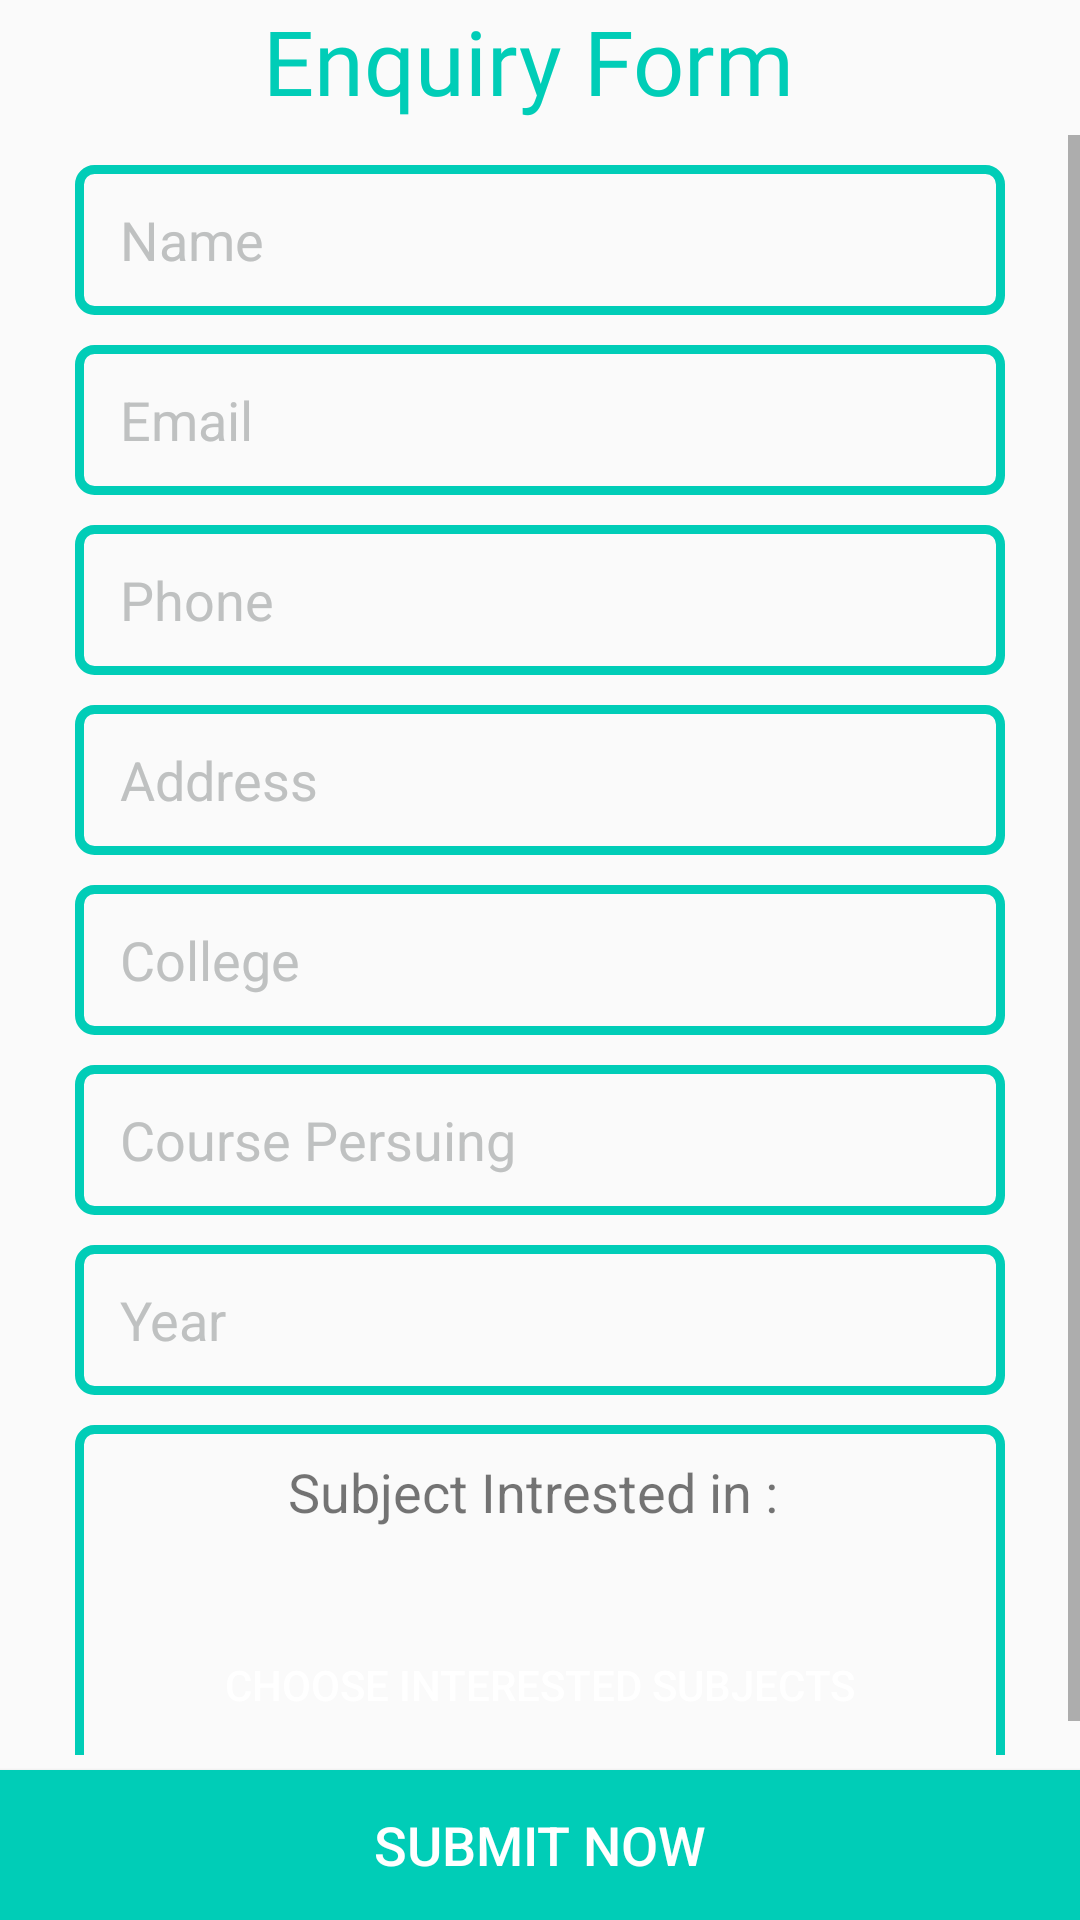

Here is an Android app screen rendered from its layout file. Give the layout XML and the strings, colors and styles it references.
<!-- AndroidManifest.xml: application theme AppTheme -->
<!-- res/layout/fragment_enquiry.xml -->
<?xml version="1.0" encoding="utf-8"?>
<FrameLayout xmlns:android="http://schemas.android.com/apk/res/android"
    xmlns:tools="http://schemas.android.com/tools"
    android:layout_width="match_parent"
    android:layout_height="match_parent"
    tools:context=".Fragments.EnquiryFragment">
    <RelativeLayout
        android:layout_width="match_parent"
        android:layout_height="match_parent">

        <TextView
            android:layout_width="wrap_content"
            android:layout_height="wrap_content"
            android:fontFamily="@font/arbutus_slab"
            android:text="Enquiry Form "
            android:layout_centerHorizontal="true"
            android:textColor="@color/colorAccent"
            android:textSize="30dp" />
    <ScrollView
        android:layout_width="match_parent"
        android:layout_height="wrap_content"
        android:layout_marginTop="45dp"
        android:layout_marginBottom="55dp">
        <LinearLayout
            android:layout_width="match_parent"
            android:layout_height="match_parent"
            android:orientation="vertical"
            android:gravity="center">
            <EditText
                android:layout_width="match_parent"
                android:layout_height="50dp"
                android:paddingLeft="15dp"
                android:paddingRight="15dp"
                android:layout_marginLeft="25dp"
                android:layout_marginRight="25dp"
                android:layout_marginTop="10dp"
                android:background="@drawable/stroke_shape"
                android:textColor="#ffffff"
                android:textColorHint="#bfc1c1"
                android:id="@+id/enquiry_name"
                android:hint="Name"/>
            <EditText
                android:layout_width="match_parent"
                android:layout_height="50dp"
                android:paddingLeft="15dp"
                android:paddingRight="15dp"
                android:layout_marginLeft="25dp"
                android:layout_marginRight="25dp"
                android:layout_marginTop="10dp"
                android:background="@drawable/stroke_shape"
                android:textColor="#ffffff"
                android:textColorHint="#bfc1c1"
                android:id="@+id/enquiry_email"
                android:inputType="textEmailAddress"
                android:hint="Email"/>
            <EditText
                android:layout_width="match_parent"
                android:layout_height="50dp"
                android:paddingLeft="15dp"
                android:paddingRight="15dp"
                android:layout_marginLeft="25dp"
                android:layout_marginRight="25dp"
                android:layout_marginTop="10dp"
                android:background="@drawable/stroke_shape"
                android:textColor="#ffffff"
                android:textColorHint="#bfc1c1"
                android:id="@+id/enquiry_phone"
                android:hint="Phone"
                android:inputType="number"/>
            <EditText
                android:layout_width="match_parent"
                android:layout_height="50dp"
                android:paddingLeft="15dp"
                android:paddingRight="15dp"
                android:layout_marginLeft="25dp"
                android:layout_marginRight="25dp"
                android:layout_marginTop="10dp"
                android:background="@drawable/stroke_shape"
                android:textColor="#ffffff"
                android:textColorHint="#bfc1c1"
                android:id="@+id/enquiry_addr"
                android:hint="Address"/>
            <EditText
                android:layout_width="match_parent"
                android:layout_height="50dp"
                android:paddingLeft="15dp"
                android:paddingRight="15dp"
                android:layout_marginLeft="25dp"
                android:layout_marginRight="25dp"
                android:layout_marginTop="10dp"
                android:background="@drawable/stroke_shape"
                android:textColor="#ffffff"
                android:textColorHint="#bfc1c1"
                android:id="@+id/enquiry_clg"
                android:hint="College"/>
            <EditText
                android:layout_width="match_parent"
                android:layout_height="50dp"
                android:paddingLeft="15dp"
                android:paddingRight="15dp"
                android:layout_marginLeft="25dp"
                android:layout_marginRight="25dp"
                android:layout_marginTop="10dp"
                android:background="@drawable/stroke_shape"
                android:textColor="#ffffff"
                android:textColorHint="#bfc1c1"
                android:id="@+id/enquiry_course"
                android:hint="Course Persuing"/>
            <EditText
                android:layout_width="match_parent"
                android:layout_height="50dp"
                android:paddingLeft="15dp"
                android:paddingRight="15dp"
                android:layout_marginLeft="25dp"
                android:layout_marginRight="25dp"
                android:layout_marginTop="10dp"
                android:background="@drawable/stroke_shape"
                android:textColor="#ffffff"
                android:textColorHint="#bfc1c1"
                android:id="@+id/enquiry_year"
                android:hint="Year"
                android:inputType="number"/>
            <LinearLayout
                android:layout_width="match_parent"
                android:layout_height="wrap_content"
                android:gravity="center"
                android:layout_marginLeft="25dp"
                android:layout_marginRight="25dp"
                android:layout_marginTop="10dp"
                android:padding="10dp"
                android:background="@drawable/stroke_shape"
                android:orientation="vertical">
                <TextView
                    android:layout_width="wrap_content"
                    android:layout_height="wrap_content"
                    android:textSize="18dp"
                    android:text="Subject Intrested in : "/>
                <TextView
                    android:layout_width="wrap_content"
                    android:layout_height="wrap_content"
                    android:textSize="18dp"
                    android:id="@+id/subject_list"/>
                <Button
                    android:layout_width="match_parent"
                    android:layout_height="50dp"
                    android:layout_marginTop="3dp"
                    android:paddingLeft="15dp"
                    android:paddingRight="15dp"
                    android:background="@drawable/fill_shape"
                    android:textColor="#ffffff"
                    android:text="choose interested subjects"
                    android:id="@+id/enquiry_choose"/>
            </LinearLayout>
        </LinearLayout>
    </ScrollView>
    <Button
        android:layout_width="match_parent"
        android:layout_height="50dp"
        android:paddingLeft="15dp"
        android:paddingRight="15dp"
        android:textSize="18dp"
        android:background="@color/colorAccent"
        android:textColor="#ffffff"
        android:layout_alignParentBottom="true"
        android:text="submit now"
        android:id="@+id/enquiry_submit"/>
    </RelativeLayout>
</FrameLayout>
<!-- resources referenced by this layout -->
<resources>
  <color name="colorAccent">#00cdb7</color>
  <!-- drawable stroke_shape (drawable) -->
  <?xml version="1.0" encoding="utf-8"?>
  <shape xmlns:android="http://schemas.android.com/apk/res/android">
      <stroke
          android:color="@color/colorAccent"
          android:width="3dp"/>
      <corners
          android:radius="5dp"/>
  </shape>
  <style name="AppTheme" parent="Theme.AppCompat.Light.DarkActionBar">
          
          <item name="colorPrimary">@color/colorPrimary</item>
          <item name="colorPrimaryDark">@color/colorPrimaryDark</item>
          <item name="colorAccent">@color/colorAccent</item>
      </style>
  <color name="colorPrimary">#2c3d47</color>
  <color name="colorPrimaryDark">#29363f</color>
</resources>
